Run: headless pygame with SDL's dummy video driver; simulated clock (each Clock.tick advances the game by its frame time, no real sleeping); random seed 0; keys injected as events and as key.get_pressed() state; no mouse input.
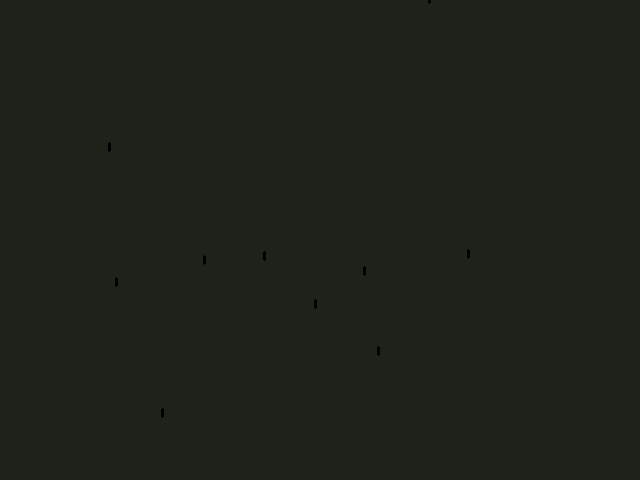
Frame 1 of 4 · flips 1–60 · no input
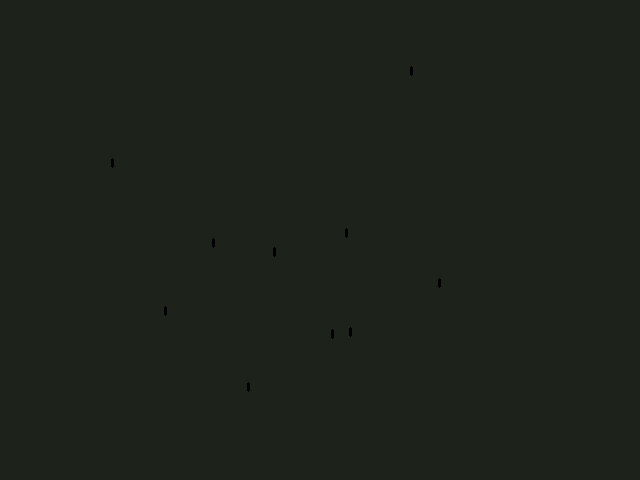
Frame 2 of 4 · flips 61–180 · tapped SPACE, RETURN · held RIGHT (→), D
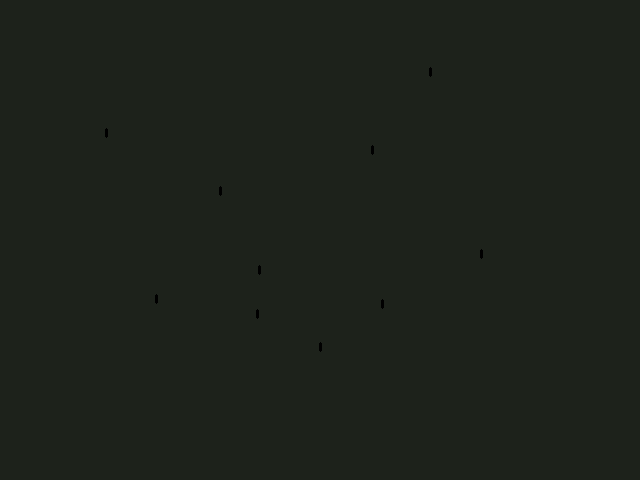
Frame 3 of 4 · flips 181–300 · held DOWN (↓), S
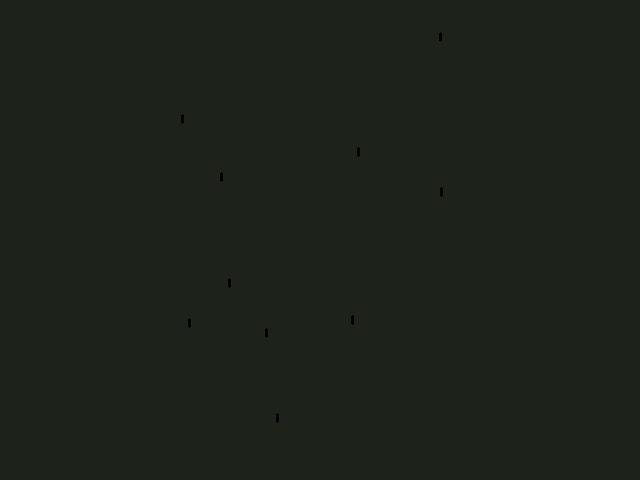
Frame 4 of 4 · flips 301–420 · held LEFT (←), A, UP (↑), W

The pygame program that drew these frames:

import pygame, random
pygame.init()

COLORS = {
    "black": (0, 0, 0),
    "white": (255, 255, 255),
    "red": (255, 0, 0),
    "green": (0, 255, 0),
    "blue": (0, 0, 255),
    "yellow": (255, 255, 0),
    "cyan": (0, 255, 255),
    "magenta": (255, 0, 255),
    "orange": (255, 165, 0),
    "purple": (128, 0, 128),
    "pink": (255, 192, 203),
    "brown": (165, 42, 42),
    "gray": (128, 128, 128),
    "light_gray": (211, 211, 211),
    "dark_gray": (169, 169, 169),
    "default": (29, 34, 27),
}

FPS = 30

class Ant:
    def __init__(self, screen_width, screen_height):
        self.x_pos = random.randint(0, screen_width)
        self.y_pos = random.randint(0, screen_height)
        self.antWidth = 3
        self.antHeight = 10

    def draw(self, screen):
        # Draw the ant as an ellipse
        pygame.draw.ellipse(screen, COLORS["black"], (self.x_pos, self.y_pos, self.antWidth, self.antHeight))

    def update(self):
        # Implement logic to update the ant's position here
        self.x_pos += random.randint(-5, 5)
        self.y_pos += random.randint(-5, 5)

def main():
    WIDTH, HEIGHT = 640, 480
    SCREEN = pygame.display.set_mode((WIDTH, HEIGHT))
    pygame.display.set_caption("Ant Sim")

    ants = [Ant(WIDTH, HEIGHT) for _ in range(10)]  # Create a list of ant objects

    clock = pygame.time.Clock()
    running = True
    while running:
        clock.tick(FPS)
        for event in pygame.event.get():
            if event.type == pygame.QUIT:
                running = False

        SCREEN.fill(COLORS["default"])

        # Draw and update ants
        for ant in ants:
            ant.draw(SCREEN)
            ant.update()

        pygame.display.update()

    pygame.quit()

if __name__ == "__main__":
    main()
